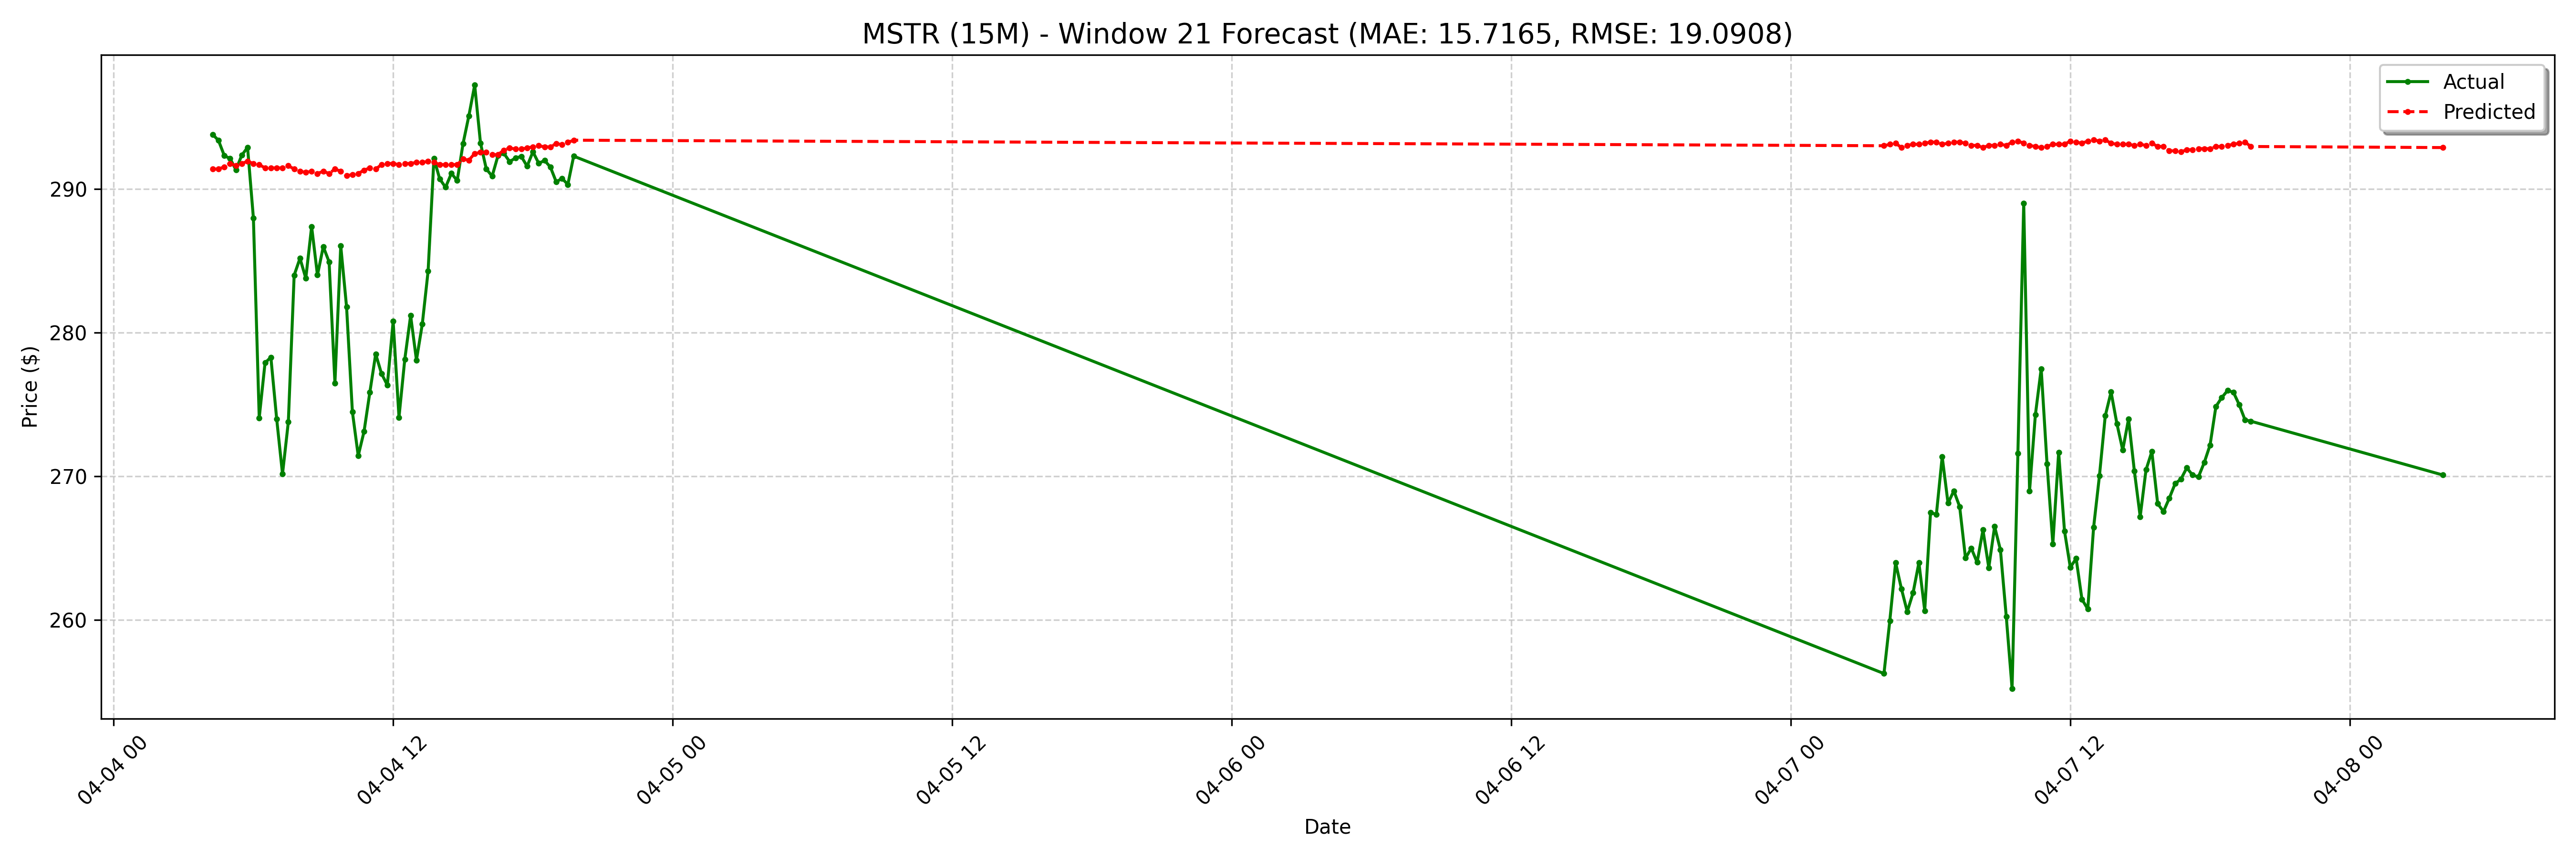

The file beside this chart, header and first rows:
date, actual, forecast
2025-04-04 04:15:00-04:00, 293.8, 291.4
2025-04-04 04:30:00-04:00, 293.4, 291.4
2025-04-04 04:45:00-04:00, 292.3, 291.6
2025-04-04 05:00:00-04:00, 292.1, 291.8
2025-04-04 05:15:00-04:00, 291.4, 291.6
2025-04-04 05:30:00-04:00, 292.4, 291.8
2025-04-04 05:45:00-04:00, 292.9, 291.9
2025-04-04 06:00:00-04:00, 288.0, 291.8
2025-04-04 06:15:00-04:00, 274.1, 291.7
2025-04-04 06:30:00-04:00, 277.9, 291.5
2025-04-04 06:45:00-04:00, 278.3, 291.5
2025-04-04 07:00:00-04:00, 274.0, 291.5
2025-04-04 07:15:00-04:00, 270.2, 291.5
2025-04-04 07:30:00-04:00, 273.8, 291.6
2025-04-04 07:45:00-04:00, 284, 291.4
2025-04-04 08:00:00-04:00, 285.2, 291.2
2025-04-04 08:15:00-04:00, 283.8, 291.2
2025-04-04 08:30:00-04:00, 287.4, 291.2
2025-04-04 08:45:00-04:00, 284, 291.1
2025-04-04 09:00:00-04:00, 286.0, 291.2
2025-04-04 09:15:00-04:00, 284.9, 291.1
2025-04-04 09:30:00-04:00, 276.5, 291.4
2025-04-04 09:45:00-04:00, 286.1, 291.2
2025-04-04 10:00:00-04:00, 281.8, 290.9
2025-04-04 10:15:00-04:00, 274.5, 291
2025-04-04 10:30:00-04:00, 271.4, 291.1
2025-04-04 10:45:00-04:00, 273.1, 291.3
2025-04-04 11:00:00-04:00, 275.9, 291.5
2025-04-04 11:15:00-04:00, 278.5, 291.4
2025-04-04 11:30:00-04:00, 277.2, 291.7
2025-04-04 11:45:00-04:00, 276.4, 291.8
2025-04-04 12:00:00-04:00, 280.8, 291.8
2025-04-04 12:15:00-04:00, 274.1, 291.7
2025-04-04 12:30:00-04:00, 278.2, 291.8
2025-04-04 12:45:00-04:00, 281.2, 291.8
2025-04-04 13:00:00-04:00, 278.1, 291.9
2025-04-04 13:15:00-04:00, 280.6, 291.9
2025-04-04 13:30:00-04:00, 284.3, 291.9
2025-04-04 13:45:00-04:00, 292.1, 291.9
2025-04-04 14:00:00-04:00, 290.7, 291.7
2025-04-04 14:15:00-04:00, 290.1, 291.7
2025-04-04 14:30:00-04:00, 291.1, 291.7
2025-04-04 14:45:00-04:00, 290.6, 291.7
2025-04-04 15:00:00-04:00, 293.2, 292.1
2025-04-04 15:15:00-04:00, 295.1, 292
2025-04-04 15:30:00-04:00, 297.2, 292.5
2025-04-04 15:45:00-04:00, 293.2, 292.6
2025-04-04 16:00:00-04:00, 291.4, 292.6
2025-04-04 16:15:00-04:00, 290.9, 292.4
2025-04-04 16:30:00-04:00, 292.3, 292.4
2025-04-04 16:45:00-04:00, 292.5, 292.7
2025-04-04 17:00:00-04:00, 291.9, 292.9
2025-04-04 17:15:00-04:00, 292.2, 292.8
2025-04-04 17:30:00-04:00, 292.3, 292.8
2025-04-04 17:45:00-04:00, 291.6, 292.9
2025-04-04 18:00:00-04:00, 292.6, 292.9
2025-04-04 18:15:00-04:00, 291.8, 293
2025-04-04 18:30:00-04:00, 292.0, 292.9
2025-04-04 18:45:00-04:00, 291.5, 292.9
2025-04-04 19:00:00-04:00, 290.5, 293.2
... 68 more rows
